Dataset: Dataset (GitHub, rolfSnahre/KeyRec). Classes: key, no key.

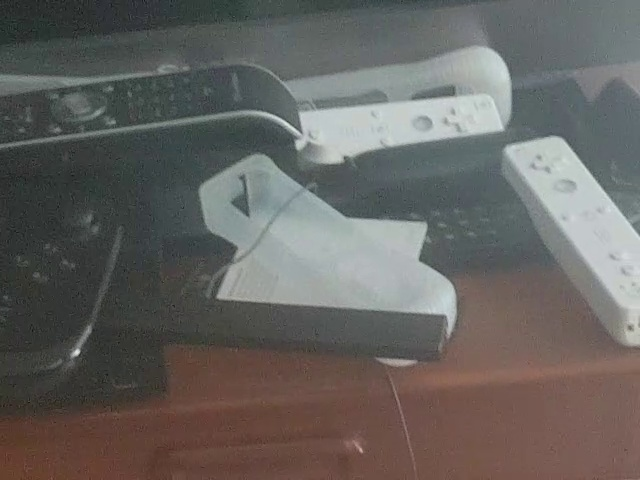
Label: no key

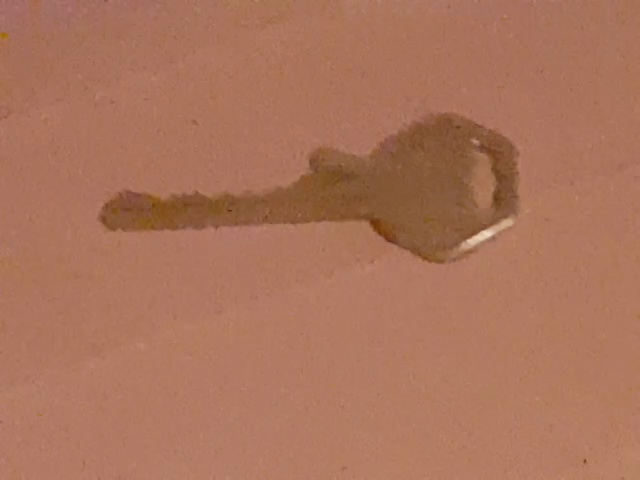
Label: key

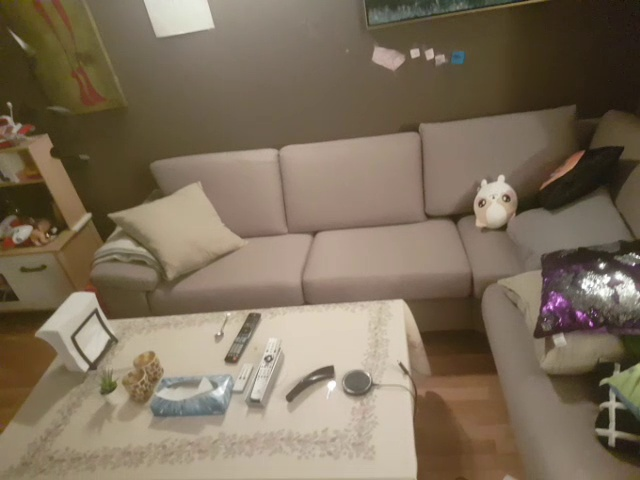
Label: key

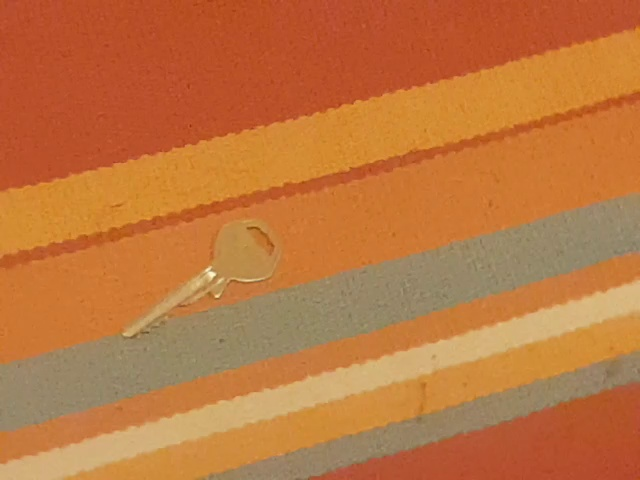
Label: key

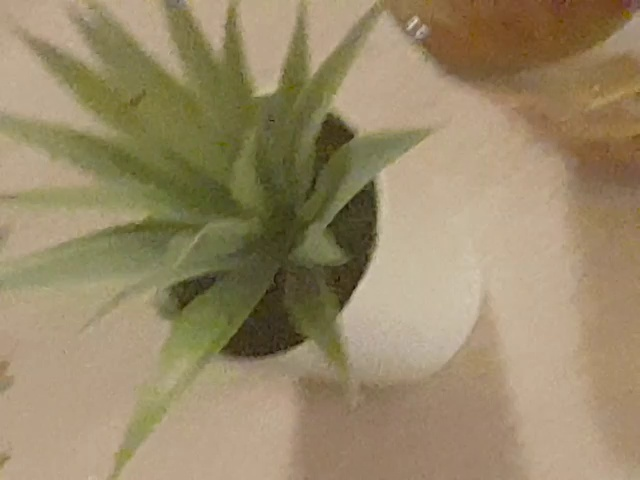
Label: no key

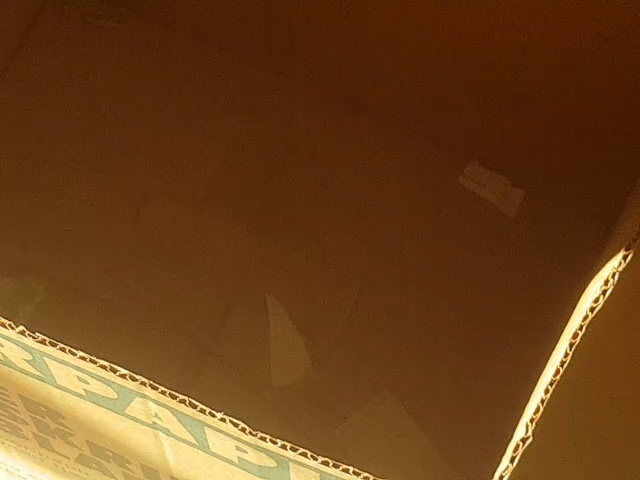
Label: no key
